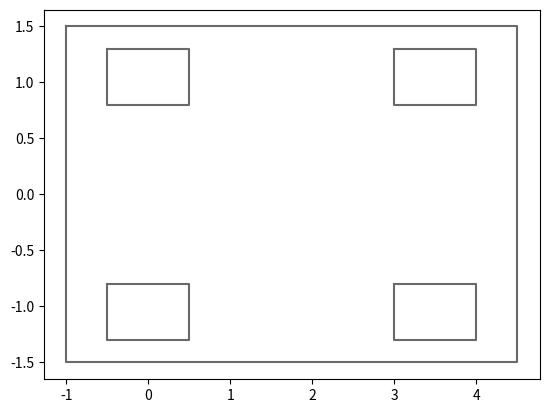

The matplotlib source for this figure:
import numpy as np
import matplotlib.pyplot as plt

car = np.array([[-1.0, -1.0, 4.5, 4.5, -1.0],
                [1.5, -1.5, -1.5, 1.5, 1.5]])
wheel = np.array([[-0.5, -0.5, 0.5, 0.5, -0.5],
                [0.25, -0.25, -0.25, 0.25, 0.25]])
rlWheel = wheel.copy()
rrWheel = wheel.copy()
frWheel = wheel.copy()
flWheel = wheel.copy()

frWheel += np.array([[3.5], [-1.05]])
flWheel += np.array([[3.5], [1.05]])
rrWheel[1, :] -= 1.05
rlWheel[1, :] += 1.05

plt.plot(car[0, :], car[1, :], 'dimgray')
plt.plot(frWheel[0, :], frWheel[1, :], 'dimgray')
plt.plot(rrWheel[0, :], rrWheel[1, :], 'dimgray')
plt.plot(flWheel[0, :], flWheel[1, :], 'dimgray')
plt.plot(rlWheel[0, :], rlWheel[1, :], 'dimgray')
plt.show()